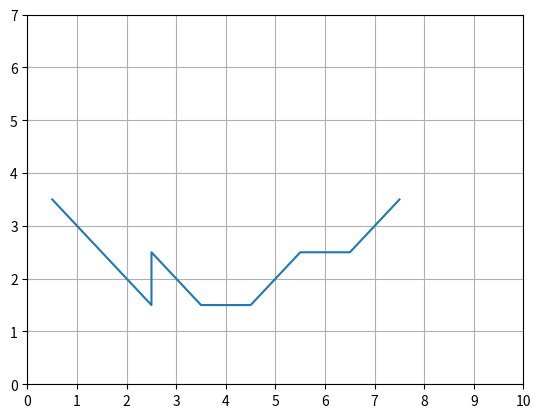

Here is the Python script that generated this plot:
#! /usr/env/bin python

import numpy as np
import matplotlib
matplotlib.use('Agg')
import matplotlib.pyplot as plt


# length and width of the grid
LENGTH, WIDTH = 10, 7

# MAX_DISTANCE
MAX_DISTANCE = LENGTH*WIDTH

EXAMPLE_6_5 = {0: (-1, 0), 1: (0, 1), 2: (1, 0), 3: (0, -1)}

EXERCISE_6_9_1 = {0: (-1, 0), 1: (0, 1), 2: (1, 0), 3: (0, -1), 4: (1, 1), 5: (-1, -1), 6: (1, -1), 7: (-1, 1)}

EXERCISE_6_9_2 = {0: (-1, 0), 1: (0, 1), 2: (1, 0), 3: (0, -1), 4: (1, 1), 5: (-1, -1), 6: (1, -1), 7: (-1, 1), 8: (0, 0)}

# type of action North, South, East, West movement
MAP_ACTION = EXERCISE_6_9_1


class Environment:
    def __init__(self):
        self.start, self.goal = (3, 0), (3, 7)
        self.wind = [0, 0, 0, 1, 1, 1, 2, 2, 1, 0]
        self.stochastic_wind = [0, -1, 1]

    def get_wind_value(self, x, y):
        return self.wind[y]

    def stochastic_wind_direction(self, x, y):
        if self.wind[y] == 0:
            return 0
        return self.stochastic_wind[np.random.randint(3)]

    def get_start(self):
        return self.start

    def is_goal(self, x, y):
        return x == self.goal[0] and y == self.goal[1]

    def get_new_pos(self, x, y, a, stochastic=False):
        xmove, ymove = MAP_ACTION[a]
        xnew, ynew = x+xmove, y+ymove
        rwd = -1
        if xnew < 0 or ynew < 0 or xnew >= WIDTH or ynew >= LENGTH:
            return x, y, rwd
        wind_value = self.get_wind_value(x, y)
        if stochastic:
            wind_value += self.stochastic_wind_direction(x, y)
        xnew = min(WIDTH-1, max(0, xnew-wind_value))
        return xnew, ynew, rwd


class QState:
    def __init__(self, x, y, a, alpha=0.5, gama=1):
        self.x, self.y, self.a = x, y, a
        self.alpha, self.gama = alpha, gama
        self.q = 0
        self.hashid = None

    def update(self, rwd, next_q_value):
        self.q += self.alpha * (rwd + self.gama*next_q_value - self.q)

    def hash(self):
        if self.hashid is None:
            self.hashid = LENGTH*self.x + self.y + LENGTH*WIDTH*self.a
        return self.hashid


class TD0:
    def __init__(self, env, epsilon=0.1):
        self.env = env
        self.epsilon = epsilon
        self.map_id_to_qstate = self.initialize_map()
        self.policy = self.initialize_policy()

    def initialize_map(self):
        map_id_to_qstate = {}
        for a in range(0, len(MAP_ACTION)):
            for x in range(0, WIDTH):
                for y in range(0, LENGTH):
                    qstate = QState(x, y, a)
                    map_id_to_qstate[qstate.hash()] = qstate
        return map_id_to_qstate

    def initialize_policy(self):
        # take eastward movement in all states
        return np.ones((WIDTH, LENGTH))

    def select_action(self, x, y):
        if self.epsilon > np.random.rand():
            return np.random.randint(0, len(MAP_ACTION))
        return self.policy[x][y]

    def update_policy(self, qstate):
        x, y = qstate.x, qstate.y
        hid = qstate.hash() % 70    
        q_greedy = qstate
        for a in range(0, len(MAP_ACTION)):
            qa = self.map_id_to_qstate[hid + 70*a]
            if qa.q > q_greedy.q:
                q_greedy = qa
        self.policy[x][y] = q_greedy.a

    def estimate(self, episodes=3000, stochastic=False):
        for ep in range(1, episodes+1):
            start_x, start_y = self.env.get_start()
            curr_action = self.select_action(start_x, start_y)
            q = self.map_id_to_qstate[QState(start_x, start_y, curr_action).hash()]
            while not self.env.is_goal(q.x, q.y):
                next_x, next_y, rwd = self.env.get_new_pos(q.x, q.y, q.a, stochastic)
                next_a = self.select_action(next_x, next_y)
                next_q = self.map_id_to_qstate[QState(next_x, next_y, next_a).hash()]
                q.update(rwd, next_q.q)
                self.update_policy(q)
                q = next_q
        return self.policy

    def estimate_q_learning(self, episodes=3000):
        for ep in range(1, episodes+1):
            x, y = self.env.get_start()
            while not self.env.is_goal(x, y):
                a = self.select_action(x, y)
                n_x, n_y, rwd = self.env.get_new_pos(x, y, a)
                q = self.map_id_to_qstate[QState(x, y, a).hash()]
                n_q = self.map_id_to_qstate[QState(n_x, n_y, self.policy[n_x][n_y]).hash()]
                q.update(rwd, n_q.q)
                self.update_policy(q)
                x, y = n_x, n_y
        return self.policy


def save_figure(policy, env):
    X, Y = [], []
    x, y = env.get_start()
    X.append(y+0.5); Y.append(6-x+0.5)
    dist = 1
    while not env.is_goal(x, y):
        x, y, _ = env.get_new_pos(x, y, policy[x][y])
        X.append(y+0.5); Y.append(6-x+0.5)
        dist += 1
        if dist > MAX_DISTANCE:
            print("Not able to find path from start to goal. More episodes are needed to converge")
            break
    fig = plt.figure()
    ax = fig.add_subplot(1, 1, 1)
    ax.plot(X, Y)
    xtick = np.arange(0, 11, 1)
    ytick = np.arange(0, 8, 1)
    ax.set_xticks(xtick)
    ax.set_yticks(ytick)
    plt.grid(which='major')
    plt.savefig("figure6_9_1.png")


def main():
    env = Environment()
    td0 = TD0(env)
    ## TD0 algorithm takes longer episodes to converge, approx 3000 episodes to converge
    policy = td0.estimate(8000, stochastic=False)
    ## Q learning is faster it takes much less number of episodes to converge to optimal. approx 200 episodes
    # policy = td0.estimate_q_learning(200)
    save_figure(policy, env)


if __name__ == '__main__':
    main()


